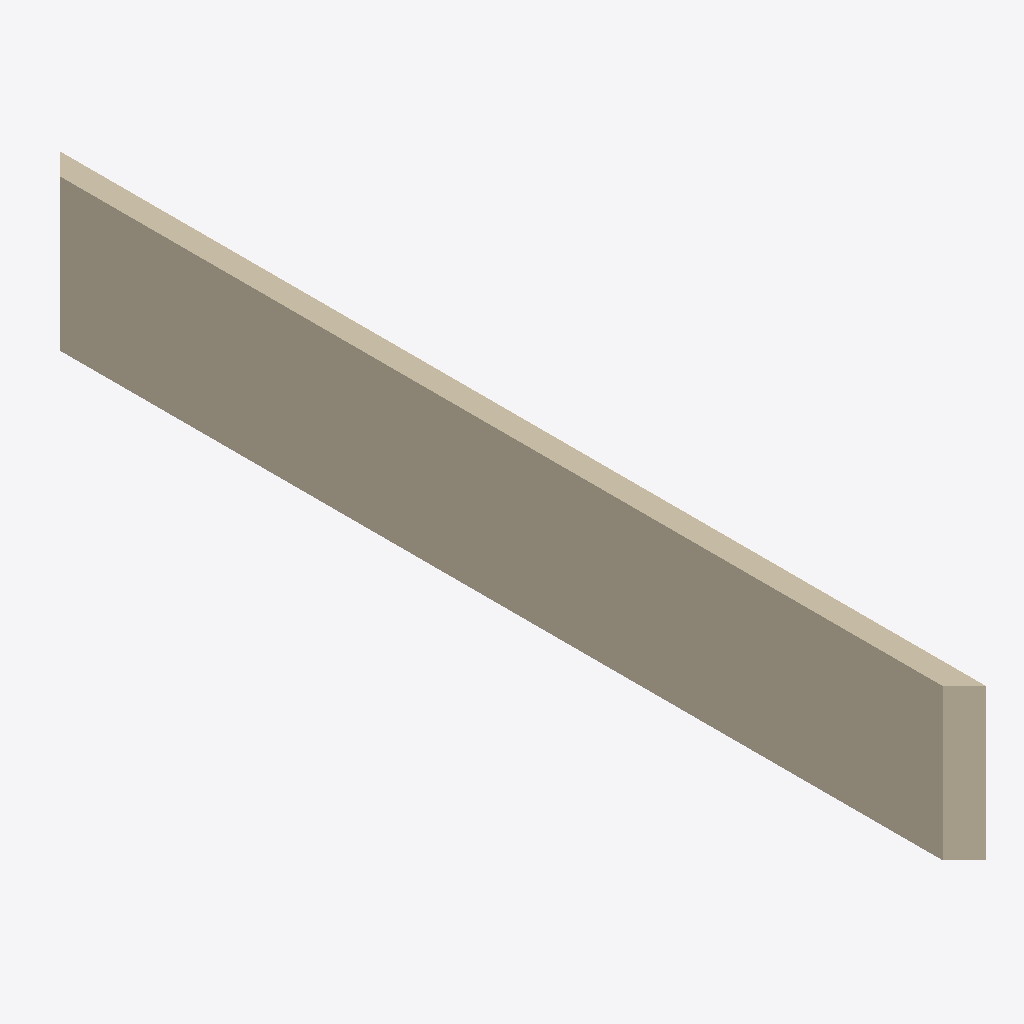
Isometric view of an IFC building model (IFC-SPF (STEP), schema IFC2X3, length unit metre), seen from the south-west, elements coloured by IFC class: 1 wall (beige).
Extent 0.4 m × 17.8 m × 2.9 m (x, y, z). Storeys (1): Default Building Storey at 0.00 m. Elements (1): 1 IfcWallStandardCase.

HEADER;
FILE_DESCRIPTION(('ViewDefinition [CoordinationView]'),'2;1');
FILE_NAME('/Users/macbook/Desktop/BIM/data/Duplex_A/IfcWallStandardCase21.ifc','2019-01-18T20:11:10-0500',('Unknown Author','info@ifctoolsproject.com'),('Unknown Organization'),'IFC Tools Project - IFC2x3 Java Toolbox','IFC2x3 Java Toolbox 2.0','Unknown Authorizer');
FILE_SCHEMA(('IFC2X3'));
ENDSEC;
DATA;
#52=IFCPROJECT('1t4bUxvVDFZxmWBpZxy01g',#44,'Default Project','Description of Default Project',$,$,$,(#47),#51);
#54=IFCBUILDING('3mAfAO$L50eO5SLD_CnKNr',#44,'Default Building','Description',$,#53,$,$,.ELEMENT.,$,$,$);
#55=IFCBUILDINGSTOREY('2CnDfUf9v7Ifjio4Oed4jB',#44,'Default Building Storey','Description',$,#53,$,$,.ELEMENT.,$);
#1=IFCWALLSTANDARDCASE('2O2Fr$t4X7Zf8NOew3FLR9',#2,'Basic Wall:Exterior - Brick on Block:143478',$,'Basic Wall:Exterior - Brick on Block:130892',#3,#4,'143478');
ENDSEC;
